Labelled photos from "processed2", an image-classification folder in StanvenNg/DSI15_CAPSTONE_PROJ. The possible labels are: industrial style, Scandinavian style.

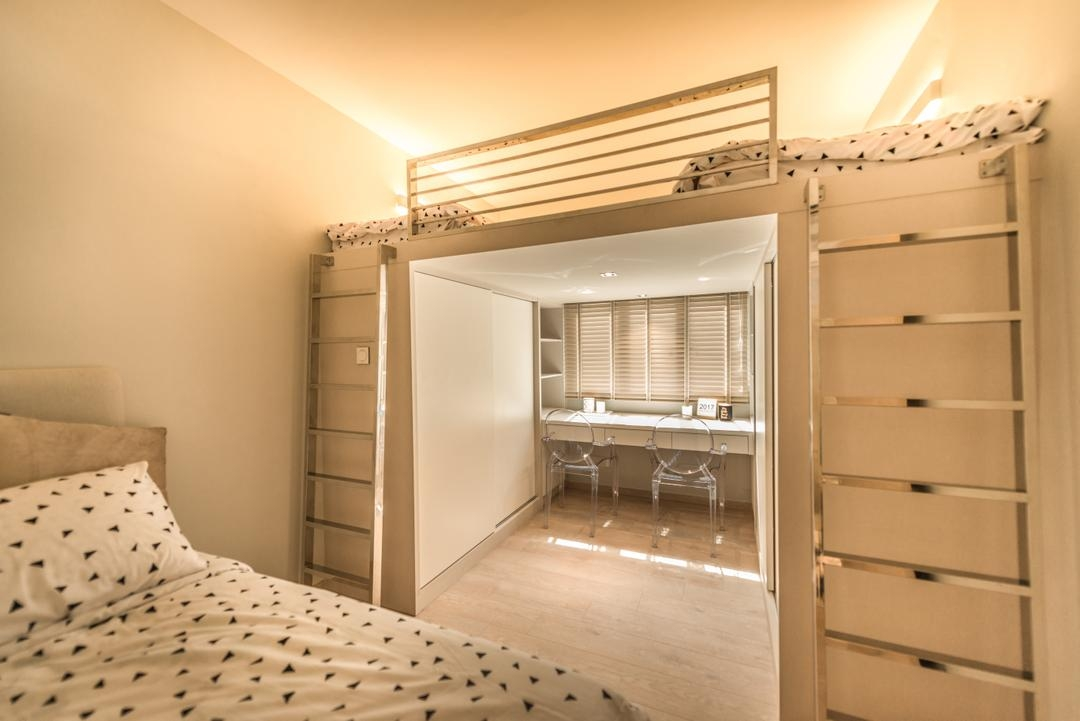
Label: Scandinavian style

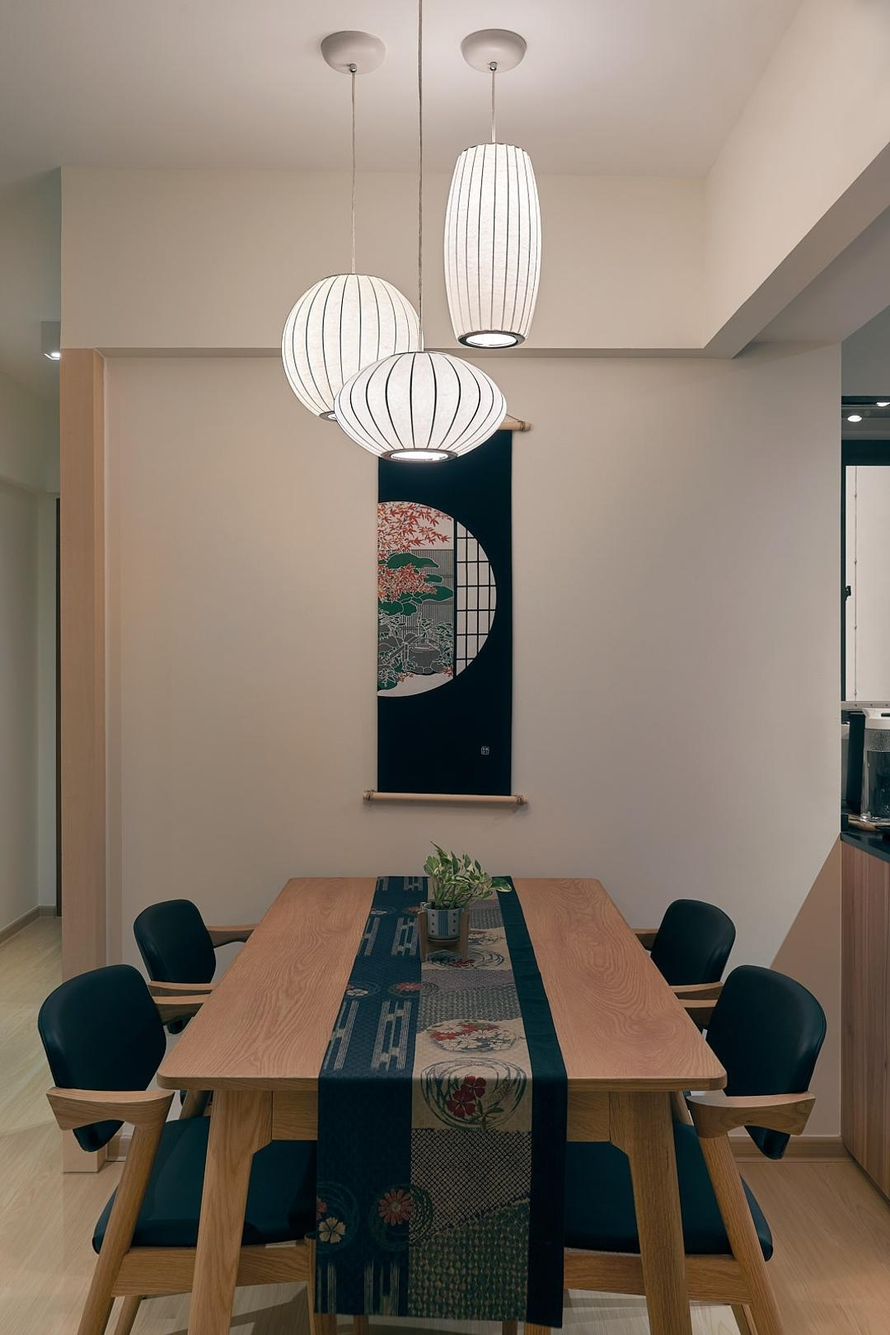
Label: Scandinavian style

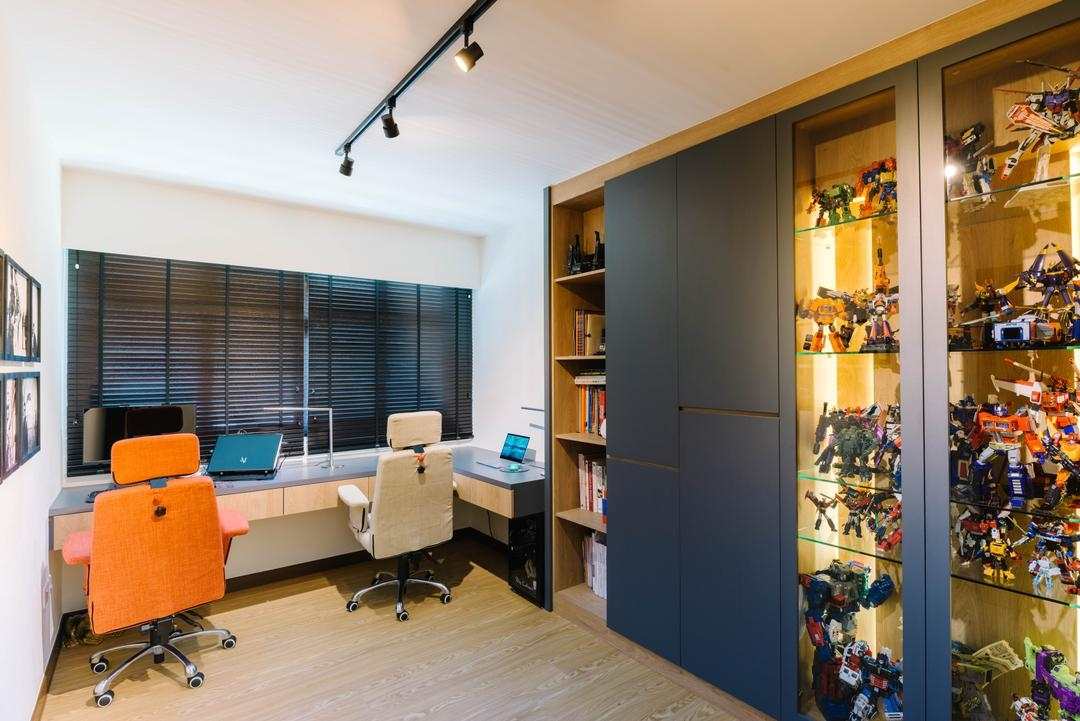
Label: Scandinavian style

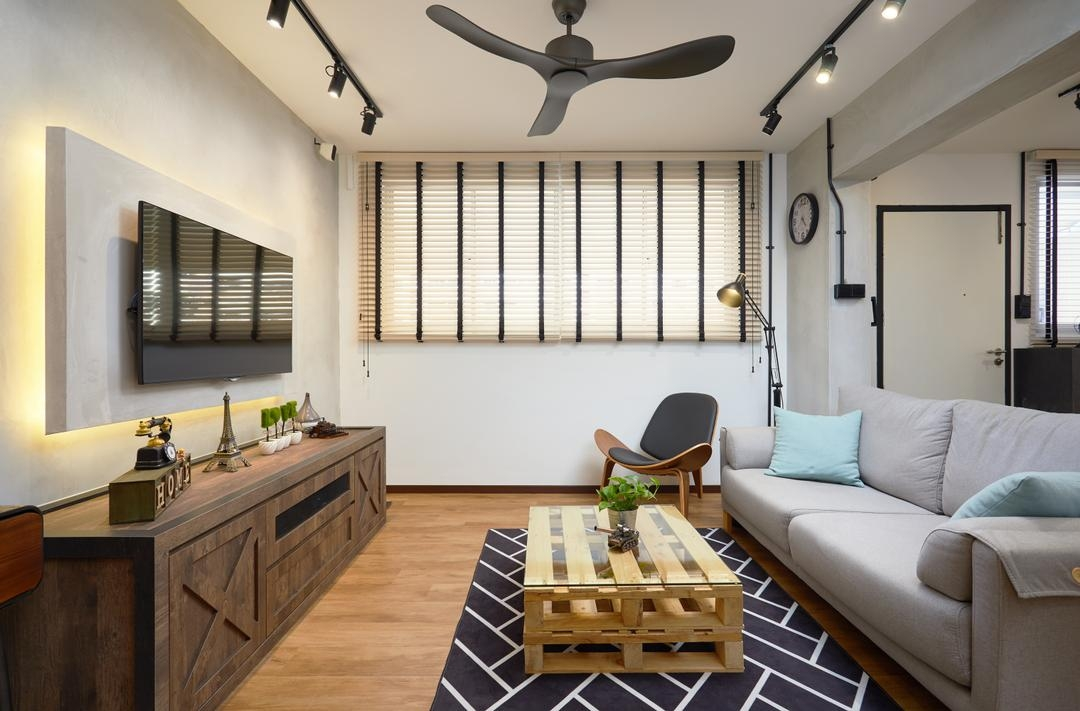
Label: industrial style

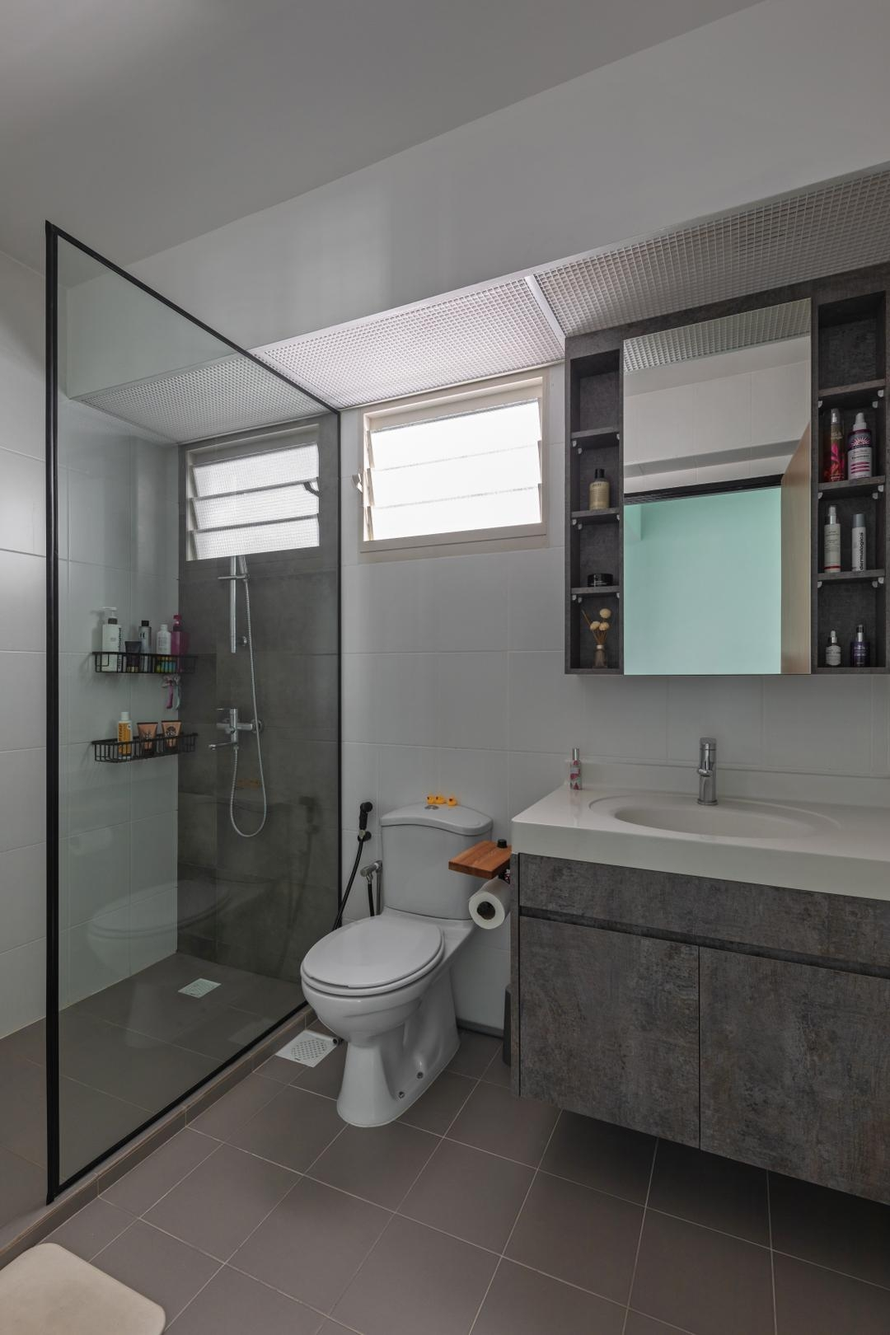
Label: industrial style

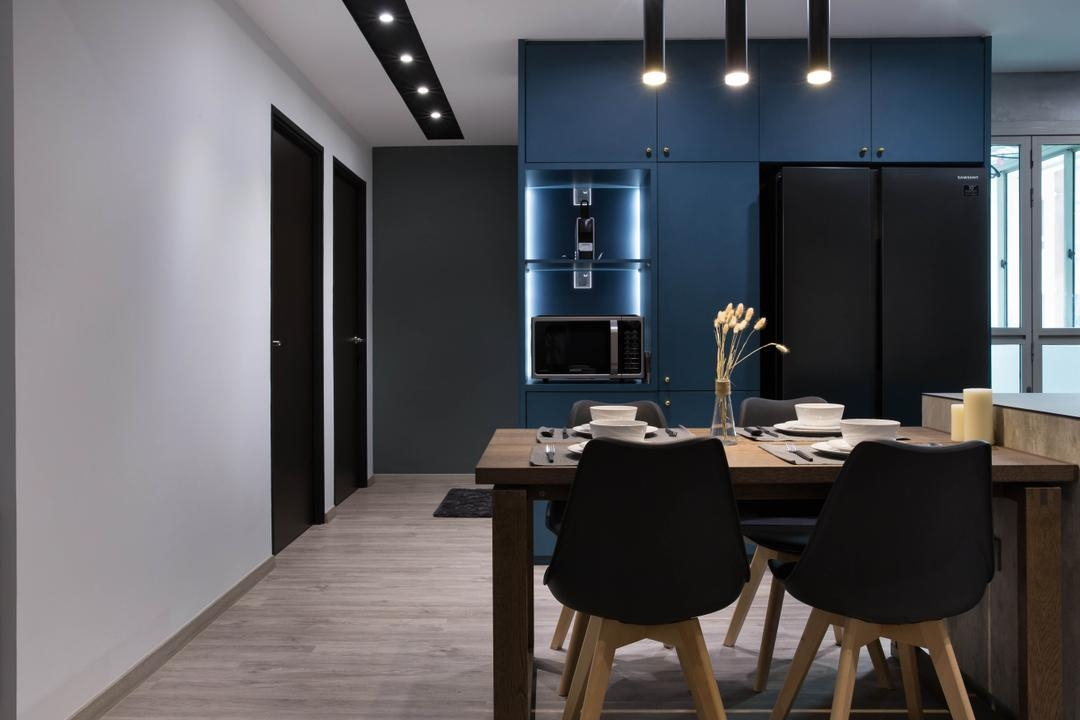
Label: industrial style
